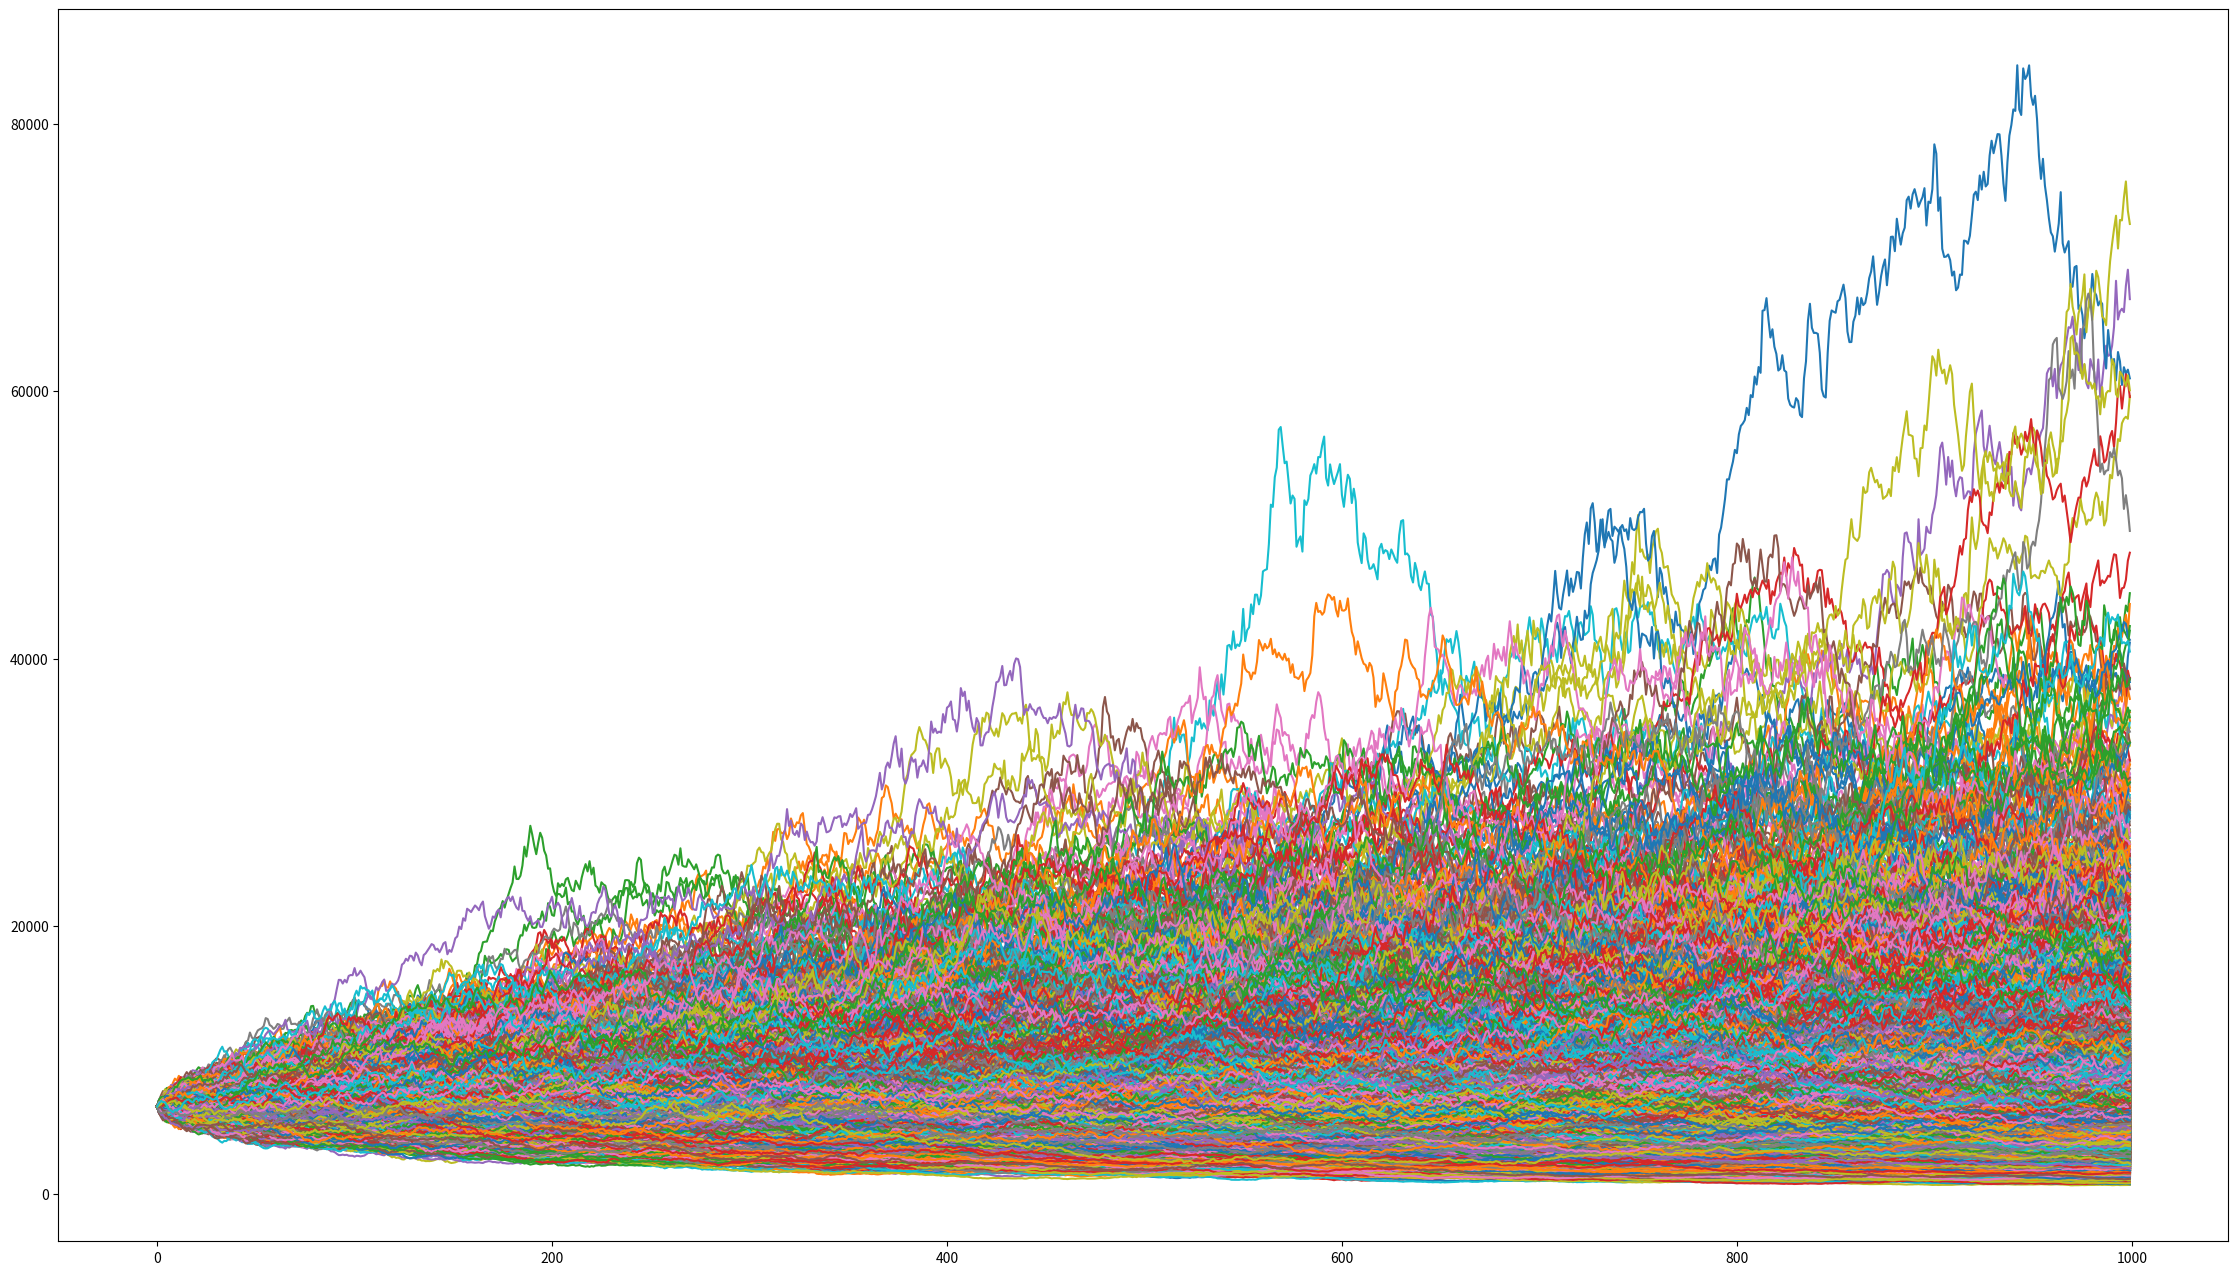

This chart was generated by the following Python code:
# -*- coding: utf-8 -*-
# @Time    : 2022/08/12 17:55
# [redacted]
# [redacted]
# @File    : exotic_pricing_HX.py
# @Software: PyCharm

import numpy as np
from datetime import datetime
from typing import Tuple
import matplotlib.pyplot as plt

class ExoticPricing:
    def __init__(self, r, S0: float, K: float, T: float, sigma: float,
                 simulation_rounds: int = 100, npath: int = 100000, fix_random_seed: bool or int = False):
        '''
        Parameters
        ----------
        :param S0: current price of the underlying asset (e.g. stock)
        :param K: exercise price
        :param T: time to maturity, in years, can be float
        :param r: interest rate, by default we assume constant interest rate model
        :param sigma: volatility (in standard deviation) of the asset annual returns
        :param simulation_rounds: the number of simulation
        :param npath: the lenth of MC simulation
        :param fix_random_seed: boolean or integer
        '''

        assert S0 >= 0, 'underlying price should be positive'
        assert T >= 0, 'time to marturity should be positive'
        assert sigma >= 0, 'vol of underlying assets should be positive'
        assert npath >= 0, 'no of slices per year should be positive'
        assert simulation_rounds >= 0, 'simulation rounds should be positive'

        # basic params
        self.r = float(r)
        self.S0 = float(S0)
        self.K = float(K)
        self.T = float(T)
        self.sigma = float(sigma)

        # MC params
        self.npath = int(npath)
        self.simulation_rounds = int(simulation_rounds)

        self._dt = self.T / self.simulation_rounds # the time interval in simulation

        self.mue = r  # under risk-neutral measure, asset expected return = risk-free rate

        self.terminal_prices = [] # simulation price at T

        # self.z_t = np.random.standard_normal((self.simulation_rounds, self.npath)) # dW in dt is a standard gaussian distribution

        if type(fix_random_seed) is bool:
            if fix_random_seed:
                np.random.seed(15000)
        elif type(fix_random_seed) is int:
            np.random.seed(fix_random_seed)

    def CIR_model(self, a: float, b: float, sigma_r: float) -> np.ndarray:
        '''
        CIR process assumes that the transition Prob Dist. of interest follows a non-central chi-square Dist.
        The degree of freedom for this chi-square Dist. is 4 * b * a / sigma_r ** 2

        Parameters
        ----------
        a: speed of mean-reversion
        b: long_term mean
        sigma_r: interest rate volatility (standard deviation)

        Returns
        -------

        '''
        assert 2 * a * b > sigma_r ** 2  # Feller condition, to ensure r_t > 0
        _interest_array = np.full((self.simulation_rounds, self.npath), self.r * self._dt)

        # CIR non-central chi-square distribution degree of freedom
        _dof = 4 * b * a / sigma_r ** 2

        for i in range(1, self.simulation_rounds):
            _Lambda = (4 * a * np.exp(-a * self._dt) * _interest_array[i - 1,:] / (
                    sigma_r ** 2 * (1 - np.exp(-a * self._dt))))
            _chi_square_factor = np.random.noncentral_chisquare(df=_dof,
                                                                nonc=_Lambda,
                                                                size=self.npath)

            _interest_array[i, :] = sigma_r ** 2 * (1 - np.exp(-a * self._dt)) / (
                    4 * a) * _chi_square_factor

        # re-define the interest rate array
        self.r = _interest_array
        return _interest_array

    def heston(self, plot: bool, kappa: float, theta: float, sigma_v: float, rho: float = 0.0) -> np.ndarray:
        '''
        Heston is a classic stochastic vol model, assuming the volatility follows Ornstein-Uhlenbeck process(mean-reversion),
        it describes the correlation between the vol of underlying asset and the implied vol of options.

        Parameters
        ----------
        :param: kappa: rate at which vt reverts to theta
        :param: theta: long-term variance
        :param: sigma_v: sigma of the volatility
        :param: rho: correlation between the volatility and the rate of return

        Returns
        -------
        dv(t) = kappa[theta - v(t)] * dt + sigma_v * sqrt(v(t)) * dZ
        '''

        _variance_v = sigma_v ** 2
        assert 2 * kappa * theta > _variance_v, 'Feller condition is not satisfied, check the parameters!'  # Feller condition

        _S = self.S0 * np.ones((self.simulation_rounds, self.npath))
        _V = self.sigma * np.ones((self.simulation_rounds, self.npath))
        _cov = np.array([[1, rho], [rho, 1]])
        _CH = np.linalg.cholesky(_cov)  # Cholesky decomposition

        for i in range(1, self.simulation_rounds):
            _ZH = np.random.normal(size=(2, self.npath // 2))
            _ZA = np.c_[_ZH, -_ZH]  # Antithetic sampling
            _Z = _CH @ _ZA
            _dS = self.r * self.S0 * self._dt + np.sqrt(_V[i - 1, :]) * _S[i - 1, :] * np.sqrt(self._dt) * _Z[0, :]
            _S[i, :] = _S[i - 1, :] + _dS
            _dV = kappa * (theta - _V[i - 1, :]) * self._dt + sigma_v * np.sqrt(_V[i - 1, :]) * np.sqrt(self._dt) * _Z[
                                                                                                                    1,
                                                                                                                    :]
            _V[i, :] = np.maximum(_V[i - 1, :] + _dV, 0)

        self.price_array = _S
        self.terminal_prices = _S[-1, :]
        self.stock_price_standard_error = np.std(self.terminal_prices) / np.sqrt(len(self.terminal_prices))
        self.sigma = _V
        print('MC price expection:', np.mean(self.terminal_prices), '\nMC price sigma:',
              self.stock_price_standard_error)

        if plot == True:
            fig = plt.figure(figsize=(28, 16))
            plt.plot(np.arange(0, 1000), self.price_array)
            plt.show()
        else:
            pass

        return np.mean(self.terminal_prices), self.stock_price_standard_error

    def barrier_option(self, option_type: str, barrier_price: float, barrier_type: str, barrier_direction: str,
                       parisian_barrier_days: int or None = None) -> Tuple[float, float]:
        '''

        Parameters
        ----------
        option_type: 'call' or 'put'
        barrier_price: barrier price
        barrier_type: 'knock_in' or 'knock_out'
        barrier_direction: 'up' or 'down'
        parisian_barrier_days: a continuously period, parisian options can be excercised only if
                               the underlying price remain higher/lower than barrier_price in this 'period' before the excercise day

        Returns
        -------

        '''
        assert option_type == "call" or option_type == "put", 'option type must be either call or put'
        assert barrier_type == "knock-in" or barrier_type == "knock-out", \
            'barrier type must be either knock-in or knock-out'
        assert barrier_direction == "up" or barrier_direction == "down", \
            'barrier direction must be either up or down'

        if barrier_direction == "up":
            barrier_check = np.where(self.price_array >= barrier_price, 1, 0) # Indicator Matrix

            if parisian_barrier_days is not None:
                days_to_slices = int(parisian_barrier_days * self.simulation_rounds / (self.T * 365))
                parisian_barrier_check = np.zeros((self.simulation_rounds - days_to_slices, self.npath))
                for i in range(0, self.simulation_rounds - days_to_slices):
                    '''
                    模拟路径分段，找到是否有生成的价格成功超过/低于巴黎期权设定的时间段
                    '''
                    parisian_barrier_check[i, :] = np.where(np.sum(barrier_check[i:i + days_to_slices, :], axis=0) >= days_to_slices, 1, 0)

                barrier_check = parisian_barrier_check

        elif barrier_direction == "down":
            barrier_check = np.where(self.price_array <= barrier_price, 1, 0) # Indicator Matrix

            if parisian_barrier_days is not None:
                days_to_slices = int(parisian_barrier_days * self.simulation_rounds / (self.T * 365))
                parisian_barrier_check = np.zeros((self.simulation_rounds - days_to_slices, self.npath))
                for i in range(0, self.simulation_rounds - days_to_slices):
                    parisian_barrier_check[i, :] = np.where(np.sum(barrier_check[i:i + days_to_slices, :], axis=0) >= days_to_slices, 1, 0)

                barrier_check = parisian_barrier_check

        if option_type == 'call':
            self.intrinsic_val = np.maximum((self.price_array - self.K), 0.0)
        elif option_type == 'put':
            self.intrinsic_val = np.maximum((self.K - self.price_array), 0.0)

        if barrier_type == "knock-in":
            self.terminal_profit = np.where(barrier_check[-1:] >= 1, self.intrinsic_val[-1, :], 0)
        elif barrier_type == "knock-out":
            self.terminal_profit = np.where(barrier_check[-1:] >= 1, 0, self.intrinsic_val[-1, :])

        self.expectation = np.mean(self.terminal_profit * np.exp(-self.r * self.T))
        self.standard_error = np.std(self.terminal_profit) / np.sqrt(len(self.terminal_profit[0]))

        print('-' * 64)
        print(
            " Barrier european %s \n Type: %s \n Direction: %s @ %s \n S0 %4.1f \n K %2.1f \n"
            " Option Value %4.3f \n Standard Error %4.5f " % (
                option_type, barrier_type, barrier_direction, barrier_price,
                self.S0, self.K, self.expectation, self.standard_error
            )
        )
        print('-' * 64)

        return self.expectation, self.standard_error

    def snowball(self,knock_in_prc,knock_in_check, knock_out_prc,knock_out_check,):
        knock_out_check = np.arange(int(knock_out_check / 12 / self._dt),
                                    int(self.simulation_rounds),
                                    int(1 / (self._dt * 12)))

        knock_in_check = np.arange(int(0),
                                   int(self.simulation_rounds),
                                   int(1 / (self._dt * 365)))
        # 敲出
        # 1. 首先找出所有时点上，价格超过knock out点的路径
        knock_out_indicator = np.where(MC.price_array > S0 * 1.3, 1, 0)

        # 2. 筛选出在检查时间点上超过knock out点的路径
        tmp25 = np.where((knock_out_indicator[25, :] == 1), 1, 0)
        tmp25 = (list(tmp25)).count(1)

        tmp50 = np.where((knock_out_indicator[50, :] == 1) & (knock_out_indicator[25, :] == 0), 1, 0)
        tmp50 = (list(tmp50)).count(1)

        tmp75 = np.where(
            (knock_out_indicator[75, :] == 1) & (knock_out_indicator[25, :] == 0) & (knock_out_indicator[50, :] == 0),
            1, 0)
        tmp75 = (list(tmp75)).count(1)

        # 3. 计算总收益
        terminal_profit1 = tmp25 * 90 / 365 * 10000 * 0.25 + tmp50 * 180 / 365 * 10000 * 0.25 + tmp25 * 270 / 365 * 10000 * 0.25
        expection1 = tmp25 * 90 / 365 * 10000 * 0.25 * np.exp(-r * 90 / 365) + tmp50 * 180 / 365 * 10000 * np.exp(
            -r * 180 / 365) + tmp25 * 270 / 365 * 10000 * 0.25 * np.exp(-r * 270 / 365)

        # 未发生敲入敲出
        # 1. 首先找出所有时点上，价格小于knock out且大于knock in点的路径
        between_indicator = np.where((MC.price_array < S0 * 1.3) & (S0 * 0.8 < MC.price_array), 1, 0)

        # 2. 符合此条件的路径，收益都相同，为持有一年获得的利润
        count = 0
        for i in range(0, between_indicator.shape[1]):
            if between_indicator[25:, i].all() == 1:
                count += 1
            else:
                pass

        terminal_profit2 = 10000 * 0.25 * count
        expection2 = terminal_profit2 * np.exp(-r * T)

        # 发生敲入，且到期价格落在初始和敲出价格区间之内,获利0元
        indicator = np.zeros([1, MC.npath])
        for i in range(MC.price_array.shape[1]):
            if ((MC.price_array[[knock_in_check], i]).any() < S0 * 0.8) & (S0 < MC.price_array[-1, i] < S0 * 1.3):
                indicator[0, i] = int(1)
            else:
                pass
        expection3 = 0

        # 发生敲入，且到期价格低于期初价格,亏损(ST/S0 - 1)*本金
        indicator2 = np.zeros([1, MC.npath])
        for i in range(MC.price_array.shape[1]):
            if ((MC.price_array[[knock_in_check], i]).any() < S0 * 0.8) & (MC.price_array[-1, i] < S0):
                indicator2[0, i] = int(1)
            else:
                pass
        terminal_price = indicator2 * MC.price_array[-1, :]
        terminal_price = terminal_price[terminal_price != 0]
        terminal_profit4 = (terminal_price / S0 - 1) * 10000
        terminal_profit4 = np.where(terminal_profit4 == -10000.00000, 0, terminal_profit4)
        expection4 = np.sum(terminal_profit4 * np.exp(-r * T))

        expection = np.mean(expection1 + expection2 + expection3 + expection4)


# Test
t = datetime.timestamp(datetime.strptime('20210603-00:00:00',"%Y%m%d-%H:%M:%S"))
T = datetime.timestamp(datetime.strptime('20220603-00:00:00',"%Y%m%d-%H:%M:%S"))
T = (T-t)/60/60/24/365

# initialize parameters
S0 = 6500 # e.g. spot price = 35
K = 40  # e.g. exercise price = 40
T = T  # e.g. one year
r = 0.01  # e.g. risk free rate = 1%
sigma = 0.5  # e.g. volatility = 5%
npath = 10000  # no. of slices PER YEAR e.g. quarterly adjusted or 252 trading days adjusted

# optional parameter
simulation_rounds = int(1000)  # For monte carlo simulation, a large number of simulations required

MC = ExoticPricing(S0=S0,
                   K=K,
                   T=T,
                   r=r,
                   sigma=sigma,
                   simulation_rounds=simulation_rounds,
                   npath=npath,
                   fix_random_seed=502)

MC.heston(plot = True, kappa=2, theta=0.3, sigma_v=0.3, rho=0.5)

# 检查时间点
# 以三个月后开始检查为例
knock_out_check = np.arange(int(3/12/MC._dt),
                            int(MC.simulation_rounds),
                            int(1/(MC._dt * 12)))

knock_in_check = np.arange(int(0),
                           int(MC.simulation_rounds),
                           int(1/(MC._dt * 365))) # simulation rounds至少要到1000才较为精确

# 敲出
# 1. 首先找出所有时点上，价格超过knock out点的路径
knock_out_indicator = np.where(MC.price_array > S0 * 1.3, 1, 0)

# 2. 筛选出在检查时间点上超过knock out点的路径
tmp25 = np.where((knock_out_indicator[25,:] == 1), 1, 0)
tmp25 = (list(tmp25)).count(1)

tmp50 = np.where((knock_out_indicator[50,:] == 1) & (knock_out_indicator[25,:] == 0), 1, 0)
tmp50 = (list(tmp50)).count(1)

tmp75 = np.where((knock_out_indicator[75,:] == 1) & (knock_out_indicator[25,:] == 0) & (knock_out_indicator[50,:] == 0), 1, 0)
tmp75 = (list(tmp75)).count(1)

# 3. 计算总收益
terminal_profit1 = tmp25 * 90/365 * 10000 * 0.25 + tmp50 * 180/365 * 10000 * 0.25 + tmp25 * 270/365 * 10000 * 0.25
expection1 = tmp25 * 90/365 * 10000 * 0.25 * np.exp(-r * 90/365) + tmp50 * 180/365 * 10000 * np.exp(-r * 180/365) + tmp25 * 270/365 * 10000 * 0.25 * np.exp(-r * 270/365)

# 未发生敲入敲出
# 1. 首先找出所有时点上，价格小于knock out且大于knock in点的路径
between_indicator = np.where((MC.price_array < S0 * 1.3) & (S0 * 0.8 < MC.price_array), 1, 0)

# 2. 符合此条件的路径，收益都相同，为持有一年获得的利润
count = 0
for i in range(0,between_indicator.shape[1]):
    if between_indicator[25:,i].all()==1:
        count += 1
    else:pass

terminal_profit2 = 10000 * 0.25 * count
expection2 = terminal_profit2 * np.exp(-r * T)

# 发生敲入，且到期价格落在初始和敲出价格区间之内,获利0元
indicator = np.zeros([1,MC.npath])
for i in range(MC.price_array.shape[1]):
    if ((MC.price_array[[knock_in_check],i]).any() < S0*0.8) & (S0<MC.price_array[-1,i]<S0*1.3):
        indicator[0,i] = int(1)
    else:pass
expection3 = 0

# 发生敲入，且到期价格低于期初价格,亏损(ST/S0 - 1)*本金
indicator2 = np.zeros([1,MC.npath])
for i in range(MC.price_array.shape[1]):
    if ((MC.price_array[[knock_in_check],i]).any() < S0*0.8) & (MC.price_array[-1,i]<S0):
        indicator2[0,i] = int(1)
    else:pass
terminal_price = indicator2 * MC.price_array[-1,:]
terminal_price = terminal_price[terminal_price!=0]
terminal_profit4 = (terminal_price/S0 - 1) * 10000
terminal_profit4 = np.where(terminal_profit4 == -10000.00000,0,terminal_profit4)
expection4 = np.sum(terminal_profit4 * np.exp(-r * T))

expection = np.mean(expection1 + expection2 + expection3 + expection4)